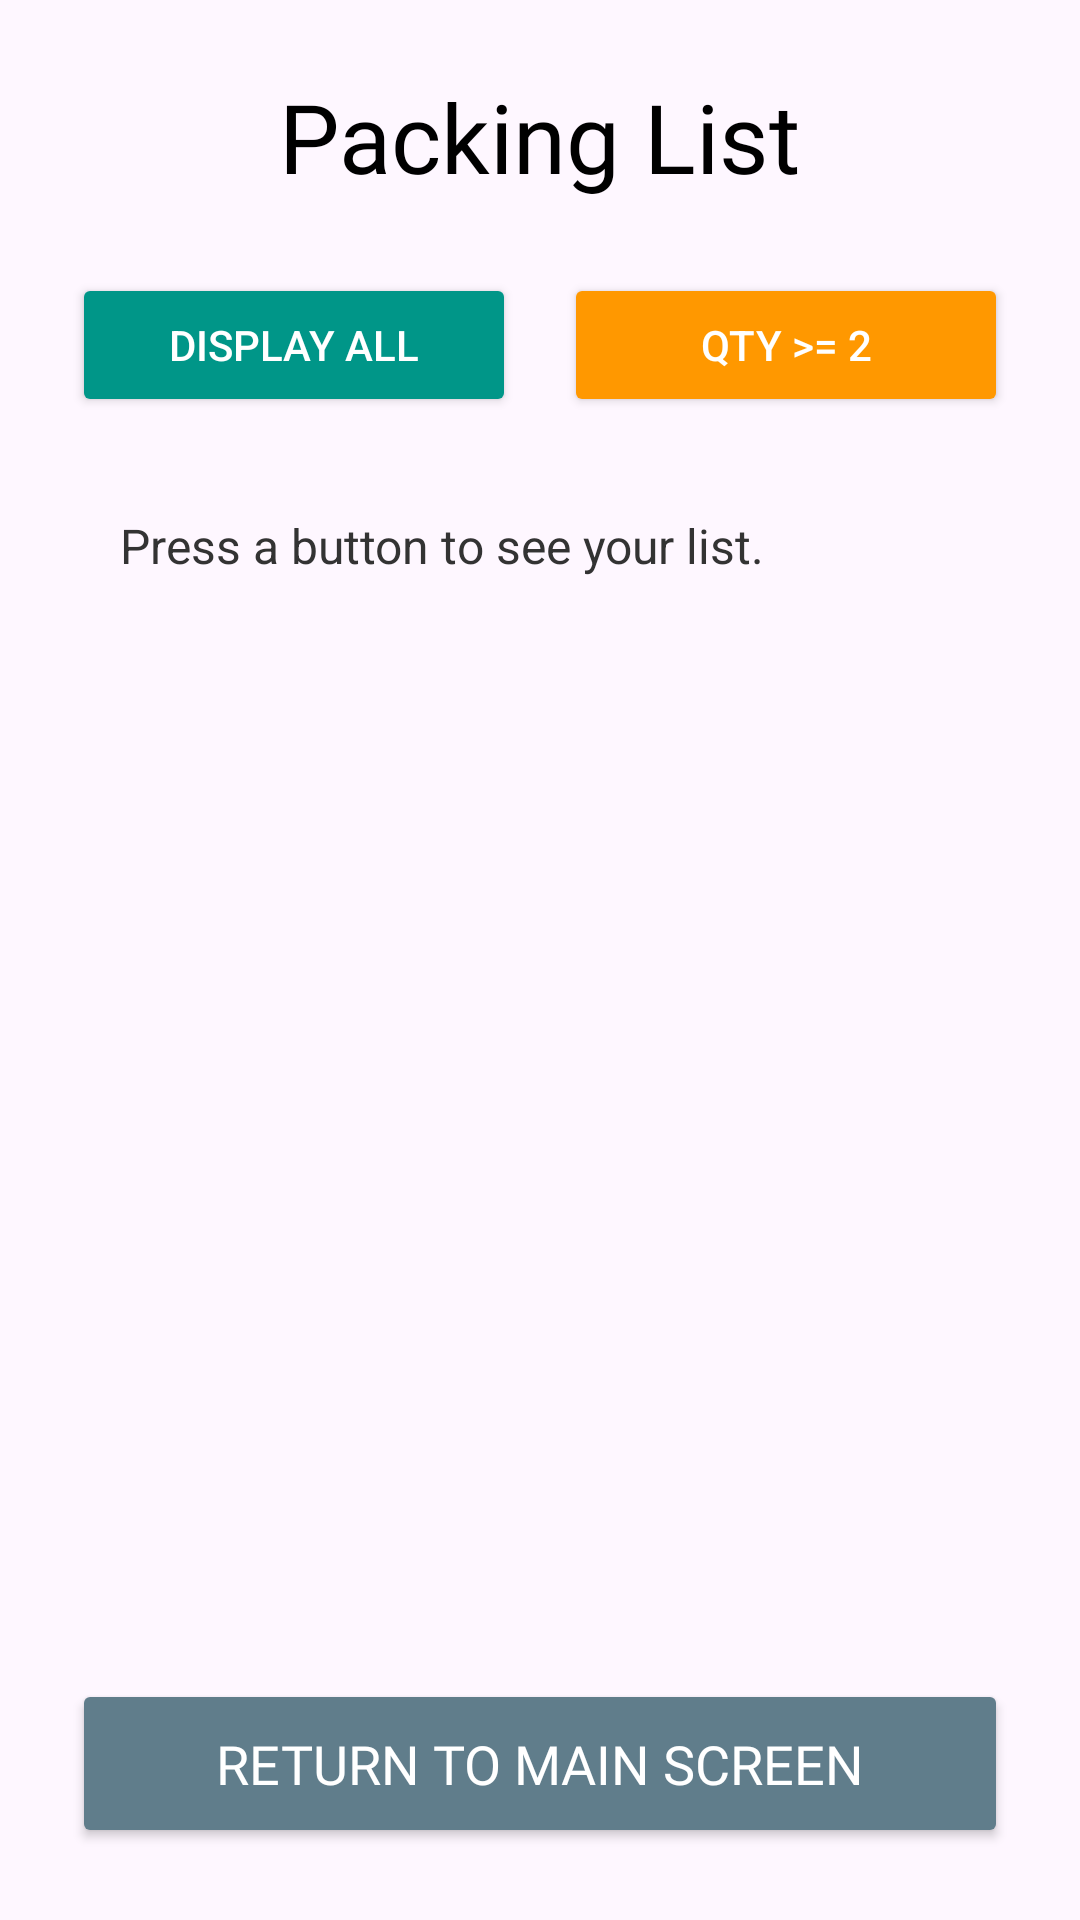

Layout XML and referenced resources for this Android screen:
<!-- AndroidManifest.xml: application theme Theme.ReadyGo -->
<!-- res/layout/activity_second.xml -->
<?xml version="1.0" encoding="utf-8"?>
<LinearLayout xmlns:android="http://schemas.android.com/apk/res/android"
    xmlns:app="http://schemas.android.com/apk/res-auto"
    xmlns:tools="http://schemas.android.com/tools"
    android:layout_width="match_parent"
    android:layout_height="match_parent"
    android:orientation="vertical"
    android:padding="24dp"
    android:background="@drawable/back_gradient"
    tools:context=".SecondActivity">

    <TextView
        android:layout_width="wrap_content"
        android:layout_height="wrap_content"
        android:text="Packing List"
        android:textSize="32sp"
        android:fontFamily="@font/alkatra_bold"
        android:textColor="@color/black"
        android:layout_gravity="center_horizontal"
        android:layout_marginBottom="24dp"/>

    <LinearLayout
        android:layout_width="match_parent"
        android:layout_height="wrap_content"
        android:orientation="horizontal"
        android:gravity="center"
        android:layout_marginBottom="16dp">

        <Button
            android:id="@+id/btnDisplayList"
            android:layout_width="0dp"
            android:layout_weight="1"
            android:layout_height="wrap_content"
            android:text="Display All"
            android:layout_marginEnd="8dp"
            android:backgroundTint="#009688"
            android:textColor="@android:color/white"/>

        <Button
            android:id="@+id/btnDisplayFiltered"
            android:layout_width="0dp"
            android:layout_weight="1"
            android:layout_height="wrap_content"
            android:text="Qty &gt;= 2"
            android:layout_marginStart="8dp"
            android:backgroundTint="#FF9800"
            android:textColor="@android:color/white"/>

    </LinearLayout>

    <ScrollView
        android:layout_width="match_parent"
        android:layout_height="0dp"
        android:layout_weight="1"
        android:background="@drawable/list_background"
        android:padding="16dp">

        <TextView
            android:id="@+id/tvPackingList"
            android:layout_width="match_parent"
            android:layout_height="wrap_content"
            android:text="Press a button to see your list."
            android:textSize="16sp"
            android:textColor="#333333"/>
    </ScrollView>

    <Button
        android:id="@+id/btnReturn"
        android:layout_width="match_parent"
        android:layout_height="wrap_content"
        android:text="Return to Main Screen"
        android:layout_marginTop="24dp"
        android:padding="16dp"
        android:textSize="18sp"
        android:backgroundTint="#607D8B"
        android:textColor="@android:color/white"
        android:fontFamily="@font/ar_one_sans_bold"/>

</LinearLayout>
<!-- resources referenced by this layout -->
<resources>
  <style name="Theme.ReadyGo" parent="Base.Theme.ReadyGo" />
  <style name="Base.Theme.ReadyGo" parent="Theme.Material3.DayNight.NoActionBar">
          
          
      </style>
  <!-- not gathered from this repository: default colours our renderer supplied (Android Studio template values) -->
  <color name="black">#FF000000</color>
</resources>
